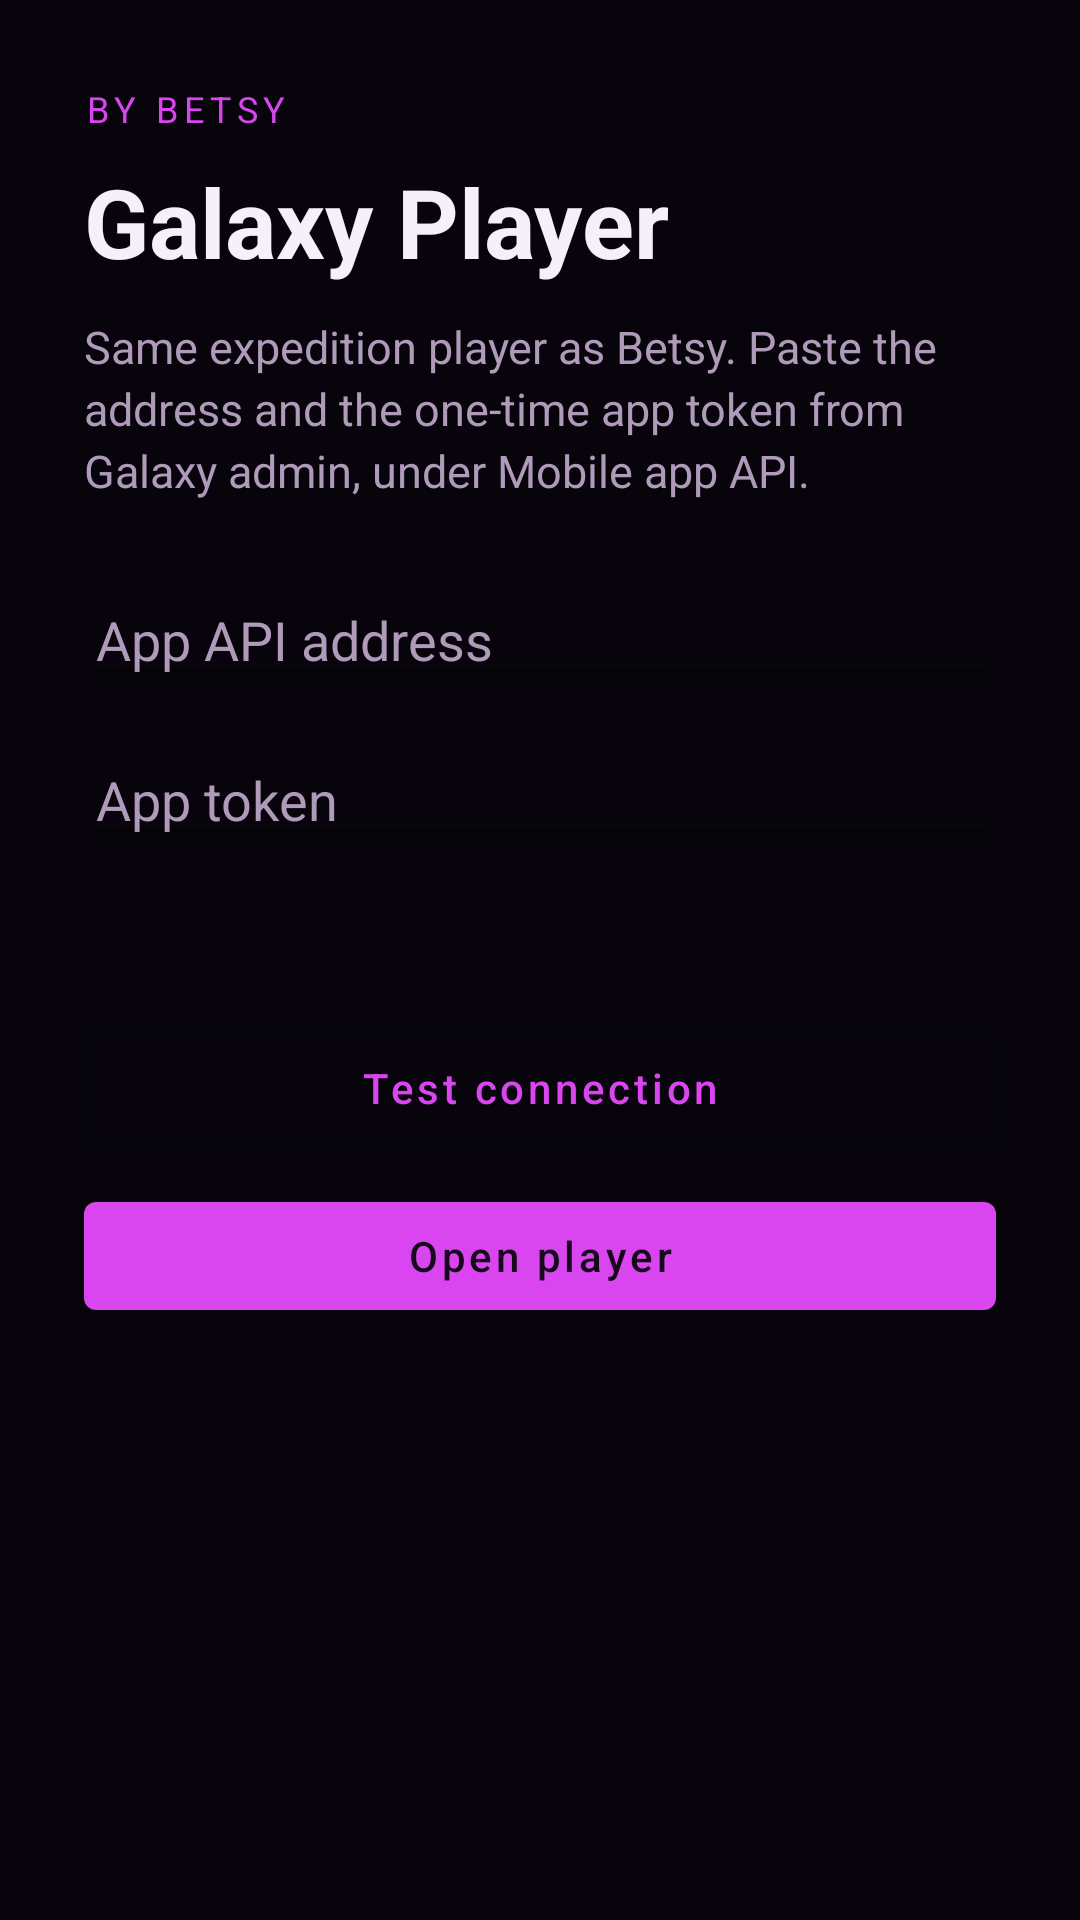

Here is an Android app screen rendered from its layout file. Give the layout XML and the strings, colors and styles it references.
<!-- AndroidManifest.xml: application theme Theme.GalaxyPlayer -->
<!-- res/layout/activity_connect.xml -->
<?xml version="1.0" encoding="utf-8"?>
<ScrollView xmlns:android="http://schemas.android.com/apk/res/android"
    android:layout_width="match_parent"
    android:layout_height="match_parent"
    android:background="@color/galaxy_bg"
    android:fillViewport="true">

    <LinearLayout
        android:layout_width="match_parent"
        android:layout_height="wrap_content"
        android:layout_gravity="center"
        android:orientation="vertical"
        android:padding="28dp">

        <TextView
            android:layout_width="match_parent"
            android:layout_height="wrap_content"
            android:letterSpacing="0.16"
            android:text="BY BETSY"
            android:textAllCaps="true"
            android:textColor="@color/galaxy_accent"
            android:textSize="12sp" />

        <TextView
            android:layout_width="match_parent"
            android:layout_height="wrap_content"
            android:layout_marginTop="8dp"
            android:text="@string/connect_title"
            android:textColor="@color/galaxy_ink"
            android:textSize="32sp"
            android:textStyle="bold" />

        <TextView
            android:layout_width="match_parent"
            android:layout_height="wrap_content"
            android:layout_marginTop="10dp"
            android:lineSpacingExtra="3dp"
            android:text="@string/connect_body"
            android:textColor="@color/galaxy_muted"
            android:textSize="15sp" />

        <EditText
            android:id="@+id/server_url"
            android:layout_width="match_parent"
            android:layout_height="wrap_content"
            android:layout_marginTop="24dp"
            android:hint="@string/server_url"
            android:importantForAutofill="no"
            android:inputType="textUri"
            android:textColor="@color/galaxy_ink"
            android:textColorHint="@color/galaxy_muted" />

        <EditText
            android:id="@+id/app_token"
            android:layout_width="match_parent"
            android:layout_height="wrap_content"
            android:layout_marginTop="12dp"
            android:hint="@string/app_token"
            android:importantForAutofill="no"
            android:inputType="textPassword"
            android:textColor="@color/galaxy_ink"
            android:textColorHint="@color/galaxy_muted" />

        <TextView
            android:id="@+id/connection_status"
            android:layout_width="match_parent"
            android:layout_height="wrap_content"
            android:layout_marginTop="16dp"
            android:textColor="@color/galaxy_muted"
            android:textSize="14sp" />

        <ProgressBar
            android:id="@+id/connection_progress"
            android:layout_width="wrap_content"
            android:layout_height="wrap_content"
            android:layout_marginTop="8dp"
            android:visibility="gone" />

        <com.google.android.material.button.MaterialButton
            android:id="@+id/test_connection"
            style="@style/Widget.MaterialComponents.Button.OutlinedButton"
            android:layout_width="match_parent"
            android:layout_height="wrap_content"
            android:layout_marginTop="18dp"
            android:text="@string/test_connection"
            android:textAllCaps="false" />

        <com.google.android.material.button.MaterialButton
            android:id="@+id/save_connection"
            android:layout_width="match_parent"
            android:layout_height="wrap_content"
            android:layout_marginTop="8dp"
            android:text="@string/save_connection"
            android:textAllCaps="false" />
    </LinearLayout>
</ScrollView>
<!-- resources referenced by this layout -->
<resources>
  <color name="galaxy_accent">#D946EF</color>
  <color name="galaxy_bg">#07040C</color>
  <color name="galaxy_ink">#F7EFFB</color>
  <color name="galaxy_muted">#AF9ABA</color>
  <string name="app_token">App token</string>
  <string name="connect_body">Same expedition player as Betsy. Paste the address and the one-time app token from Galaxy admin, under Mobile app API.</string>
  <string name="connect_title">Galaxy Player</string>
  <string name="save_connection">Open player</string>
  <string name="server_url">App API address</string>
  <string name="test_connection">Test connection</string>
  <style name="Theme.GalaxyPlayer" parent="Theme.MaterialComponents.DayNight.NoActionBar">
          <item name="android:statusBarColor">@color/galaxy_bg</item>
          <item name="android:navigationBarColor">@color/galaxy_bg</item>
          <item name="android:windowBackground">@color/galaxy_bg</item>
          <item name="colorPrimary">@color/galaxy_accent</item>
          <item name="colorOnPrimary">#16091C</item>
          <item name="android:textColor">@color/galaxy_ink</item>
      </style>
</resources>
